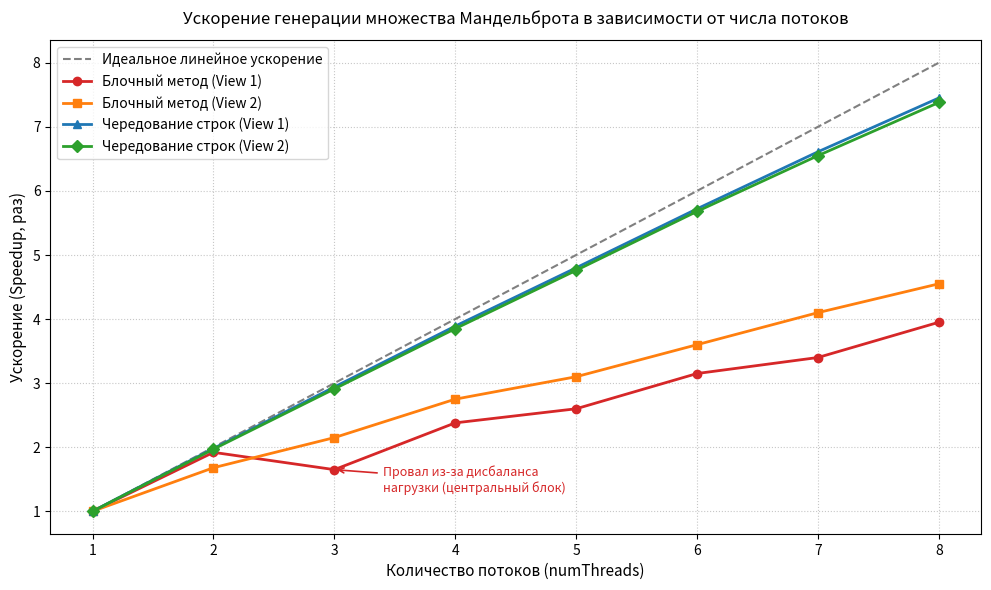

Python code for this plot:
import matplotlib.pyplot as plt

# Количество потоков
threads = [1, 2, 3, 4, 5, 6, 7, 8]

# Идеальное линейное ускорение (y = x)
ideal_speedup = threads

# --- ЗАМЕНИТЕ ЭТИ ДАННЫЕ НА ВАШИ ЗАМЕРЫ ИЗ КОНСОЛИ ---
# Ускорение для блочного метода (Этап 2)
block_view1 = [1.0, 1.92, 1.65, 2.38, 2.60, 3.15, 3.40, 3.95]
block_view2 = [1.0, 1.68, 2.15, 2.75, 3.10, 3.60, 4.10, 4.55]

# Ускорение для метода с чередованием строк (Этап 4)
interleaved_view1 = [1.0, 1.98, 2.94, 3.89, 4.80, 5.72, 6.61, 7.45]
interleaved_view2 = [1.0, 1.97, 2.91, 3.85, 4.76, 5.68, 6.55, 7.38]
# ---------------------------------------------------

plt.figure(figsize=(10, 6), dpi=150)

# Идеальное ускорение
plt.plot(threads, ideal_speedup, linestyle='--', color='gray', linewidth=1.5, label='Идеальное линейное ускорение')

# Блочное разделение
plt.plot(threads, block_view1, marker='o', linewidth=2, color='#d62728', label='Блочный метод (View 1)')
plt.plot(threads, block_view2, marker='s', linewidth=2, color='#ff7f0e', label='Блочный метод (View 2)')

# Чередование строк
plt.plot(threads, interleaved_view1, marker='^', linewidth=2, color='#1f77b4', label='Чередование строк (View 1)')
plt.plot(threads, interleaved_view2, marker='D', linewidth=2, color='#2ca02c', label='Чередование строк (View 2)')

# Оформление графика
plt.title('Ускорение генерации множества Мандельброта в зависимости от числа потоков', fontsize=12, pad=12)
plt.xlabel('Количество потоков (numThreads)', fontsize=11)
plt.ylabel('Ускорение (Speedup, раз)', fontsize=11)
plt.xticks(threads)
plt.yticks(range(1, 9))
plt.grid(True, linestyle=':', alpha=0.7)
plt.legend(loc='upper left', fontsize=10)

# Подпись характерного провала на 3 потоках для отчета
plt.annotate('Провал из-за дисбаланса\nнагрузки (центральный блок)', 
             xy=(3, block_view1[2]), 
             xytext=(3.4, 1.3),
             arrowprops=dict(arrowstyle='->', color='#d62728', lw=1.2),
             fontsize=9, color='#d62728')

plt.tight_layout()
plt.savefig('mandelbrot_speedup.png')
plt.show()
